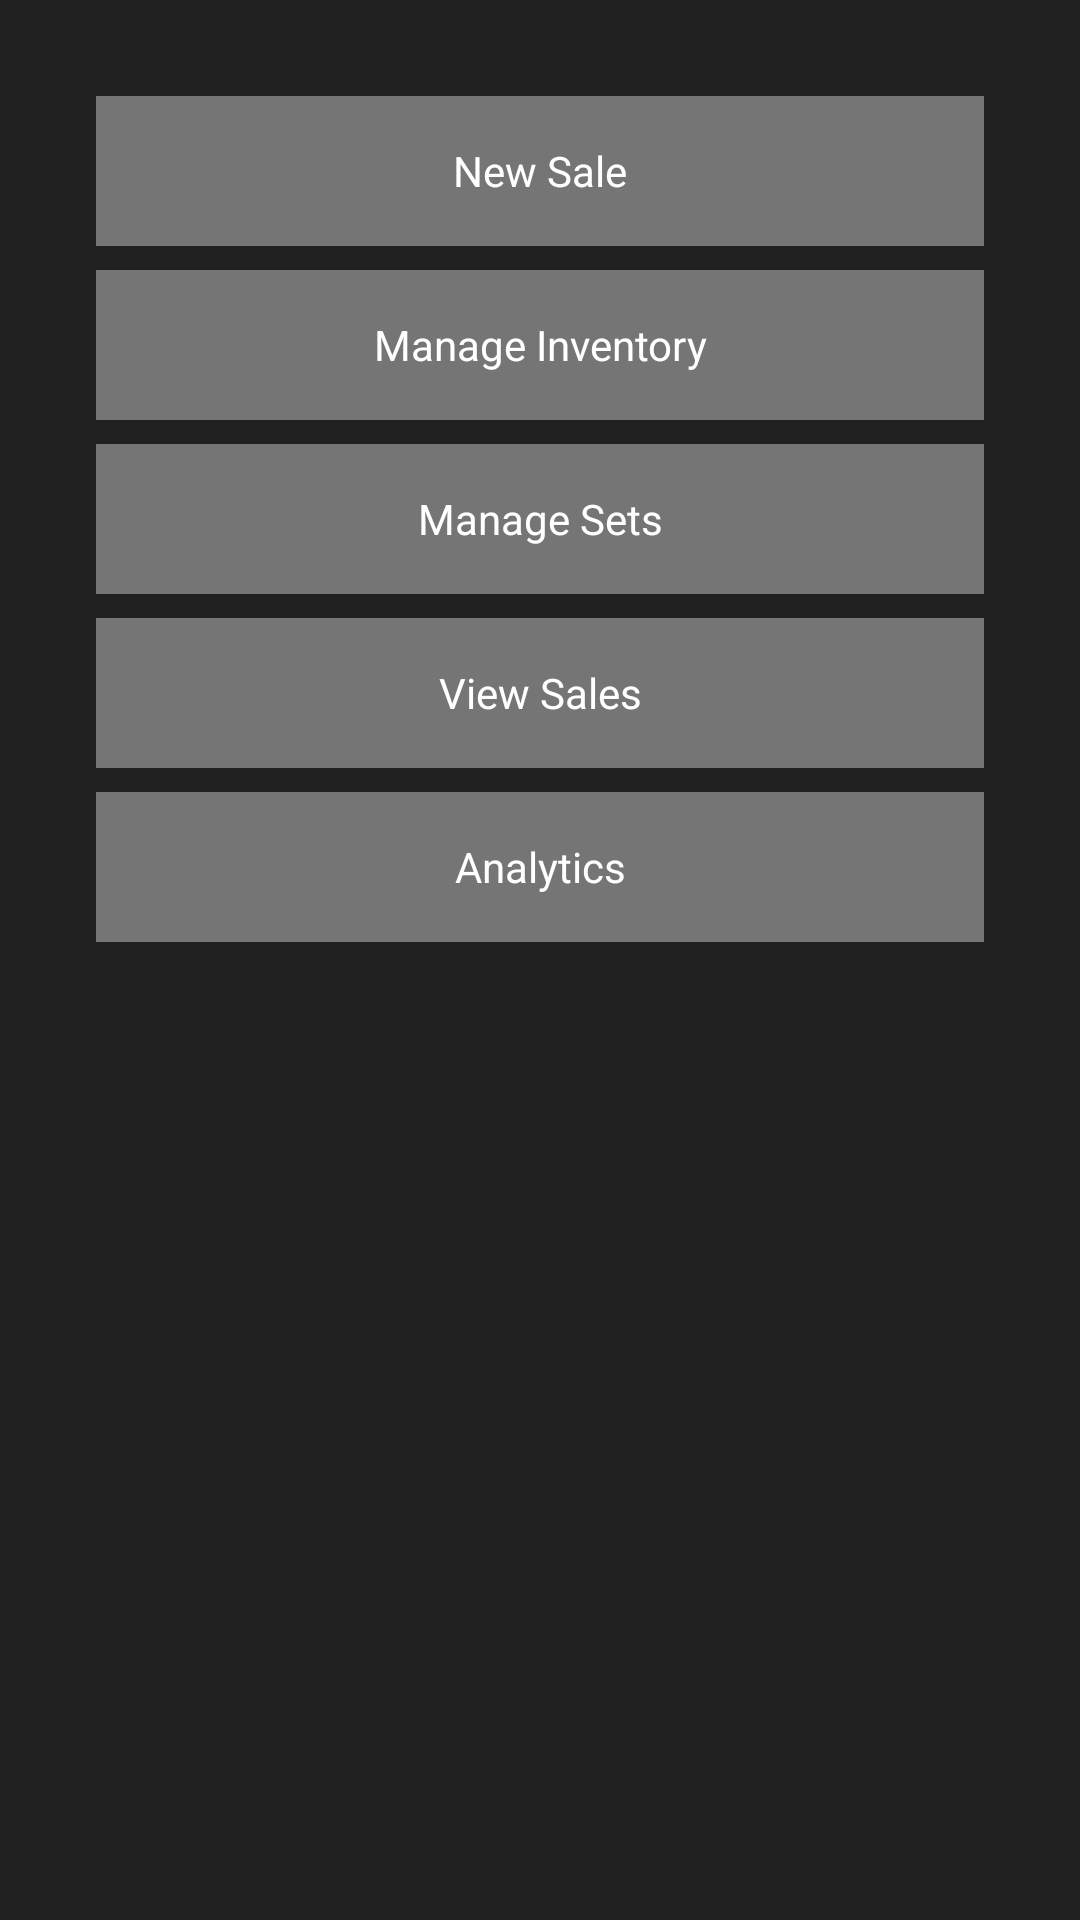

Layout XML and referenced resources for this Android screen:
<!-- AndroidManifest.xml: application theme AppTheme -->
<!-- res/layout/activity_main.xml -->
<?xml version="1.0" encoding="utf-8"?>
<android.support.constraint.ConstraintLayout xmlns:android="http://schemas.android.com/apk/res/android"
    xmlns:app="http://schemas.android.com/apk/res-auto"
    xmlns:tools="http://schemas.android.com/tools"
    android:layout_width="match_parent"
    android:layout_height="match_parent"
    tools:context=".MainActivity">

    <Button
        android:id="@+id/saleButton"
        android:layout_width="0dp"
        android:layout_height="50dp"
        android:layout_marginStart="32dp"
        android:layout_marginLeft="32dp"
        android:layout_marginTop="32dp"
        android:layout_marginEnd="32dp"
        android:layout_marginRight="32dp"
        android:onClick="MakeSaleButtonPressed"
        android:text="@string/button_sale"
        android:textAllCaps="false"
        app:layout_constraintEnd_toEndOf="parent"
        app:layout_constraintStart_toStartOf="parent"
        app:layout_constraintTop_toTopOf="parent" />

    <Button
        android:id="@+id/inventoryButton"
        android:layout_width="0dp"
        android:layout_height="50dp"
        android:layout_marginStart="32dp"
        android:layout_marginLeft="32dp"
        android:layout_marginTop="8dp"
        android:layout_marginEnd="32dp"
        android:layout_marginRight="32dp"
        android:onClick="ManageInventoryButtonPressed"
        android:text="@string/button_manage_inventory"
        android:textAllCaps="false"
        app:layout_constraintEnd_toEndOf="parent"
        app:layout_constraintStart_toStartOf="parent"
        app:layout_constraintTop_toBottomOf="@+id/saleButton" />

    <Button
        android:id="@+id/setsButton"
        android:layout_width="0dp"
        android:layout_height="50dp"
        android:layout_marginStart="32dp"
        android:layout_marginLeft="32dp"
        android:layout_marginTop="8dp"
        android:layout_marginEnd="32dp"
        android:layout_marginRight="32dp"
        android:onClick="ManageSetsButtonPressed"
        android:text="@string/button_manage_sets"
        app:layout_constraintEnd_toEndOf="parent"
        app:layout_constraintStart_toStartOf="parent"
        app:layout_constraintTop_toBottomOf="@+id/inventoryButton" />

    <Button
        android:id="@+id/viewSalesButton"
        android:layout_width="0dp"
        android:layout_height="50dp"
        android:layout_marginStart="32dp"
        android:layout_marginLeft="32dp"
        android:layout_marginTop="8dp"
        android:layout_marginEnd="32dp"
        android:layout_marginRight="32dp"
        android:onClick="ViewSalesButtonPressed"
        android:text="@string/button_view_sales"
        android:textAllCaps="false"
        app:layout_constraintEnd_toEndOf="parent"
        app:layout_constraintHorizontal_bias="0.0"
        app:layout_constraintStart_toStartOf="parent"
        app:layout_constraintTop_toBottomOf="@+id/setsButton" />

    <Button
        android:id="@+id/analyticsButton"
        android:layout_width="0dp"
        android:layout_height="50dp"
        android:layout_marginStart="32dp"
        android:layout_marginLeft="32dp"
        android:layout_marginTop="8dp"
        android:layout_marginEnd="32dp"
        android:layout_marginRight="32dp"
        android:onClick="AnalyticsButtonPressed"
        android:text="@string/button_analytics"
        android:textAllCaps="false"
        app:layout_constraintEnd_toEndOf="parent"
        app:layout_constraintHorizontal_bias="1.0"
        app:layout_constraintStart_toStartOf="parent"
        app:layout_constraintTop_toBottomOf="@+id/viewSalesButton" />

</android.support.constraint.ConstraintLayout>
<!-- resources referenced by this layout -->
<resources>
  <string name="button_analytics">Analytics</string>
  <string name="button_manage_inventory">Manage Inventory</string>
  <string name="button_manage_sets">Manage Sets</string>
  <string name="button_sale">New Sale</string>
  <string name="button_view_sales">View Sales</string>
  <style name="AppTheme" parent="Theme.AppCompat.Light.DarkActionBar">
          
          <item name="colorPrimary">@color/colorPrimary</item>
          <item name="colorPrimaryDark">@color/colorPrimaryDark</item>
          <item name="colorAccent">@color/colorAccent</item>
          <item name="android:buttonStyle">@style/ButtonColor</item>
          <item name="android:colorBackground">@color/background_material_light</item>
          <item name="android:textColorPrimary">@color/text_color_primary</item>
          <item name="android:textColorSecondary">@color/text_color_secondary</item>
          <item name="android:textColorSecondaryInverse">@color/secondary_text_material_dark</item>
          <item name="android:textColorHint">@color/text_color_secondary</item>
      </style>
  <color name="colorPrimary">#DC0B09</color>
  <color name="colorPrimaryDark">#970A08</color>
  <color name="colorAccent">#0091ff</color>
  <style name="ButtonColor" parent="@android:style/Widget.Button">
          <item name="android:background">@color/button_color</item>
          <item name="android:textColor">@color/text_color_primary</item>
      </style>
  <color name="background_material_light">#212121</color>
  <color name="text_color_primary">#FFFFFF</color>
  <color name="text_color_secondary">#B2FFFFFF</color>
  <color name="secondary_text_material_dark">#B3FFFFFF</color>
  <color name="button_color">#757575</color>
</resources>
